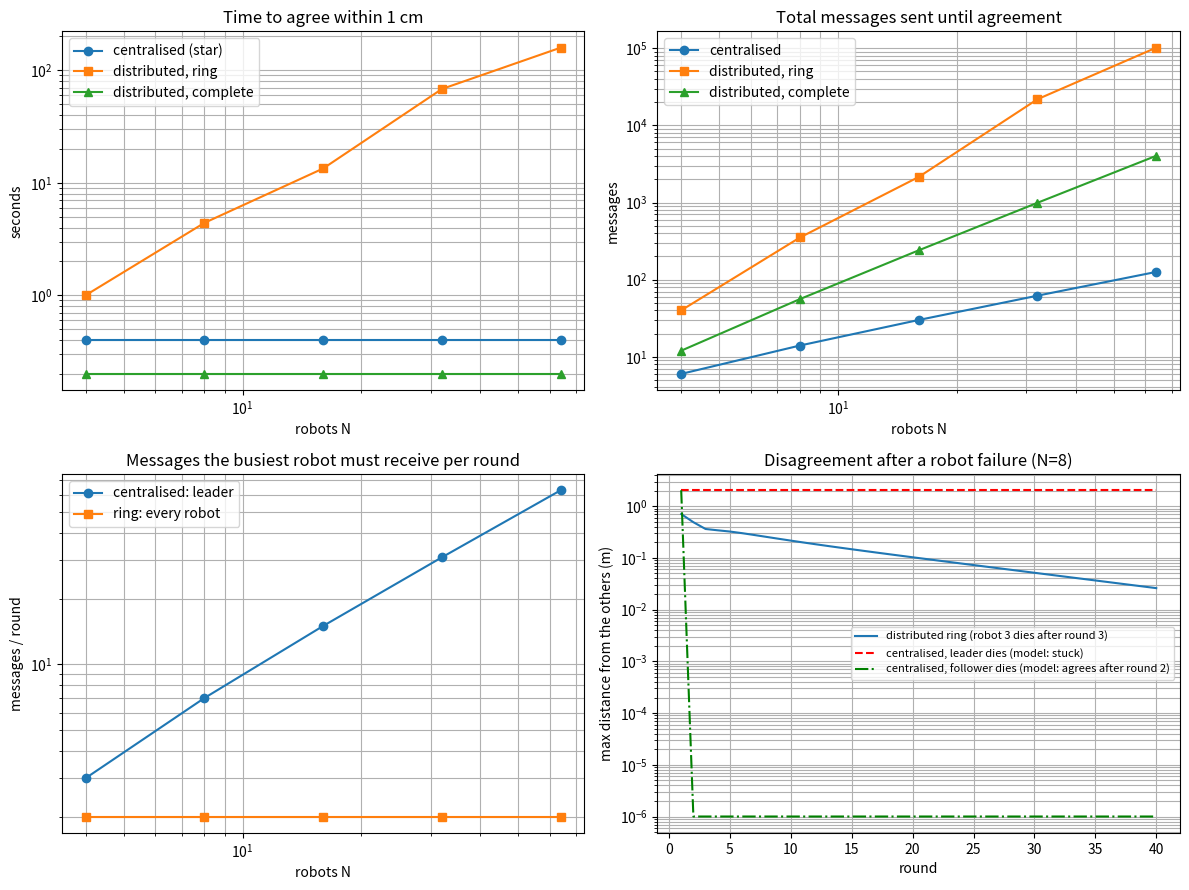

Write Python code to recreate this figure. (Note: this script raises an exception after producing the figure.)
"""central_vs_distributed.py - centralised vs distributed coordination for the multi-robot team.

Task: all N robots must agree on a common point (the average of their positions), as in the Webots
rendezvous experiment. Three architectures are compared in a round-based simulation (one round =
one communication period, 0.2 s in Webots):
  centralised          : star. Round 1, everyone sends its position to the leader; round 2, the leader
                         broadcasts the average. 2 rounds, 2(N-1) messages, but the leader is a
                         bottleneck and a single point of failure.
  distributed, ring    : average consensus, every robot talks only to its 2 ring neighbours.
  distributed, complete: average consensus with all-to-all links (step size 1/N).
Experiments: (1) scaling with the team size N, (2) failure of one robot after round 3.
"""
import numpy as np
import matplotlib.pyplot as plt

TX_PERIOD = 0.2          # s per communication round (as in consensus_controller.py)
TOL = 0.01               # converged when every robot is within 1 cm of the target
rng = np.random.default_rng(0)


def adjacency(kind, n):
    A = np.zeros((n, n))
    if kind == "ring":
        for i in range(n):
            A[i, (i + 1) % n] = A[(i + 1) % n, i] = 1
    elif kind == "complete":
        A = np.ones((n, n)) - np.eye(n)
    return A


def run_consensus(kind, z0, max_rounds=60000, fail=None, fail_round=3, record=False):
    """Average consensus z <- z + eps*(A z - deg z) with eps = 1/(d_max+1). Optionally robot `fail` dies."""
    n = len(z0)
    A = adjacency(kind, n)
    eps = 1.0 / (A.sum(1).max() + 1)
    alive = np.ones(n, bool)
    z = z0.copy()
    target = z0.mean(0)
    errs = []
    for k in range(1, max_rounds + 1):
        if fail is not None and k == fail_round + 1:
            alive[fail] = False
            target_surv_true = z0[alive].mean(0)            # true mean of the survivors' initial positions
        Aa = A * alive[None, :] * alive[:, None]            # links to a dead robot are gone
        z = np.where(alive[:, None], z + eps * (Aa @ z - Aa.sum(1, keepdims=True) * z), z)
        err = np.max(np.linalg.norm(z[alive] - z[alive].mean(0), axis=1))   # disagreement among survivors
        errs.append(err)
        if fail is None and np.max(np.linalg.norm(z - target, axis=1)) < TOL:
            return k, errs, z
        if fail is not None and k > fail_round + 3000:
            break
    if fail is not None:
        return k, errs, (z[alive].mean(0), target_surv_true)
    return k, errs, z


# ---------------- Experiment 1: scaling ------------------------------------------------------------
sizes = [4, 8, 16, 32, 64]
rows = []
for n in sizes:
    z0 = rng.uniform(-1.5, 1.5, (n, 2))
    r_ring, _, _ = run_consensus("ring", z0)
    r_comp, _, _ = run_consensus("complete", z0)
    rows.append(dict(n=n,
                     c_rounds=2, c_msgs=2 * (n - 1), c_load=n - 1,
                     r_rounds=r_ring, r_msgs=r_ring * 2 * n, r_load=2,
                     k_rounds=r_comp, k_msgs=r_comp * n * (n - 1), k_load=n - 1))
print(f"{'N':>3} | {'CENTRALISED':^28} | {'DISTRIBUTED ring':^32} | {'DISTRIBUTED complete':^28}")
print(f"{'':>3} | {'rounds':>6} {'time s':>7} {'msgs':>7} {'leader rx':>9} | {'rounds':>6} {'time s':>8} {'msgs':>9} {'max rx':>6} | "
      f"{'rounds':>6} {'time s':>7} {'msgs':>8}")
for r in rows:
    print(f"{r['n']:3d} | {r['c_rounds']:6d} {r['c_rounds'] * TX_PERIOD:7.1f} {r['c_msgs']:7d} {r['c_load']:9d} | "
          f"{r['r_rounds']:6d} {r['r_rounds'] * TX_PERIOD:8.1f} {r['r_msgs']:9d} {r['r_load']:6d} | "
          f"{r['k_rounds']:6d} {r['k_rounds'] * TX_PERIOD:7.1f} {r['k_msgs']:8d}")

# ---------------- Experiment 2: one robot fails after round 3 (N = 8) -----------------------------
n = 8
z0 = rng.uniform(-1.5, 1.5, (n, 2))
leader = 0
disagree0 = np.max(np.linalg.norm(z0 - z0.mean(0), axis=1))
print(f"\nFailure experiment, N = {n}, one robot dies after round 3 (initial disagreement {disagree0:.2f} m)")

# centralised, leader dies: followers never receive the average -> disagreement stays
c_leader_final = disagree0
# centralised, a follower dies: leader times out and averages the survivors -> agreement, exact survivor mean
c_follower_final, c_follower_bias = 0.0, 0.0
# distributed ring, one robot dies (a non-adjacent robot is picked): ring becomes a line, still connected
_, errs_ring, (zbar, ztrue) = run_consensus("ring", z0, fail=3)
d_final = errs_ring[-1]
d_bias = float(np.linalg.norm(zbar - ztrue))
print(f"{'architecture / failure':42s} {'final disagreement (m)':>24} {'error of agreed point (m)':>27}")
print(f"{'centralised, LEADER fails':42s} {c_leader_final:24.3f} {'no agreement':>27}")
print(f"{'centralised, a follower fails':42s} {c_follower_final:24.3f} {c_follower_bias:27.3f}")
print(f"{'distributed ring, robot 3 fails':42s} {d_final:24.5f} {d_bias:27.3f}")

# ---------------- plots -------------------------------------------------------------------------------
N_ = np.array([r["n"] for r in rows])
fig, ax = plt.subplots(2, 2, figsize=(12, 9))
ax[0, 0].loglog(N_, [r["c_rounds"] * TX_PERIOD for r in rows], "o-", label="centralised (star)")
ax[0, 0].loglog(N_, [r["r_rounds"] * TX_PERIOD for r in rows], "s-", label="distributed, ring")
ax[0, 0].loglog(N_, [r["k_rounds"] * TX_PERIOD for r in rows], "^-", label="distributed, complete")
ax[0, 0].set_title("Time to agree within 1 cm"); ax[0, 0].set_xlabel("robots N"); ax[0, 0].set_ylabel("seconds")
ax[0, 1].loglog(N_, [r["c_msgs"] for r in rows], "o-", label="centralised")
ax[0, 1].loglog(N_, [r["r_msgs"] for r in rows], "s-", label="distributed, ring")
ax[0, 1].loglog(N_, [r["k_msgs"] for r in rows], "^-", label="distributed, complete")
ax[0, 1].set_title("Total messages sent until agreement"); ax[0, 1].set_xlabel("robots N"); ax[0, 1].set_ylabel("messages")
ax[1, 0].loglog(N_, [r["c_load"] for r in rows], "o-", label="centralised: leader")
ax[1, 0].loglog(N_, [r["r_load"] for r in rows], "s-", label="ring: every robot")
ax[1, 0].set_title("Messages the busiest robot must receive per round"); ax[1, 0].set_xlabel("robots N"); ax[1, 0].set_ylabel("messages / round")
for a in (ax[0, 0], ax[0, 1], ax[1, 0]):
    a.grid(True, which="both"); a.legend()
rounds_axis = np.arange(1, 41)
ax[1, 1].semilogy(rounds_axis, np.maximum(errs_ring[:40], 1e-6), label="distributed ring (robot 3 dies after round 3)")
ax[1, 1].semilogy(rounds_axis, [disagree0 if k > 2 else disagree0 for k in rounds_axis], "r--", label="centralised, leader dies (model: stuck)")
ax[1, 1].semilogy(rounds_axis, [disagree0 if k < 2 else 1e-6 for k in rounds_axis], "g-.", label="centralised, follower dies (model: agrees after round 2)")
ax[1, 1].set_title(f"Disagreement after a robot failure (N={n})"); ax[1, 1].set_xlabel("round"); ax[1, 1].set_ylabel("max distance from the others (m)")
ax[1, 1].grid(True, which="both"); ax[1, 1].legend(fontsize=8)
plt.tight_layout()
plt.savefig("report/central_vs_distributed.png", dpi=150)
plt.show()
